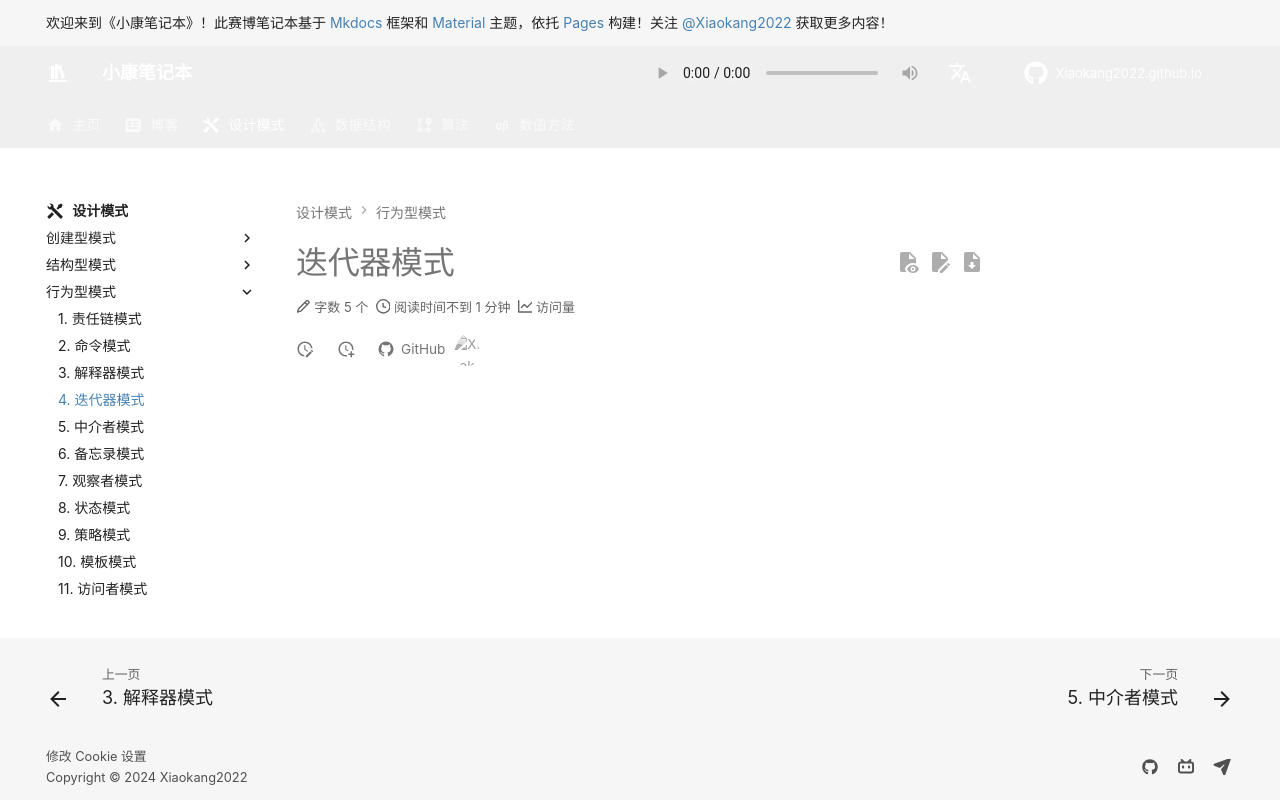

repository: Xiaokang2022/Xiaokang2022.github.io · page: design-pattern/behavioral-pattern/iterator-pattern/index.html · generator: mkdocs

---
comments: true
---

# 迭代器模式
